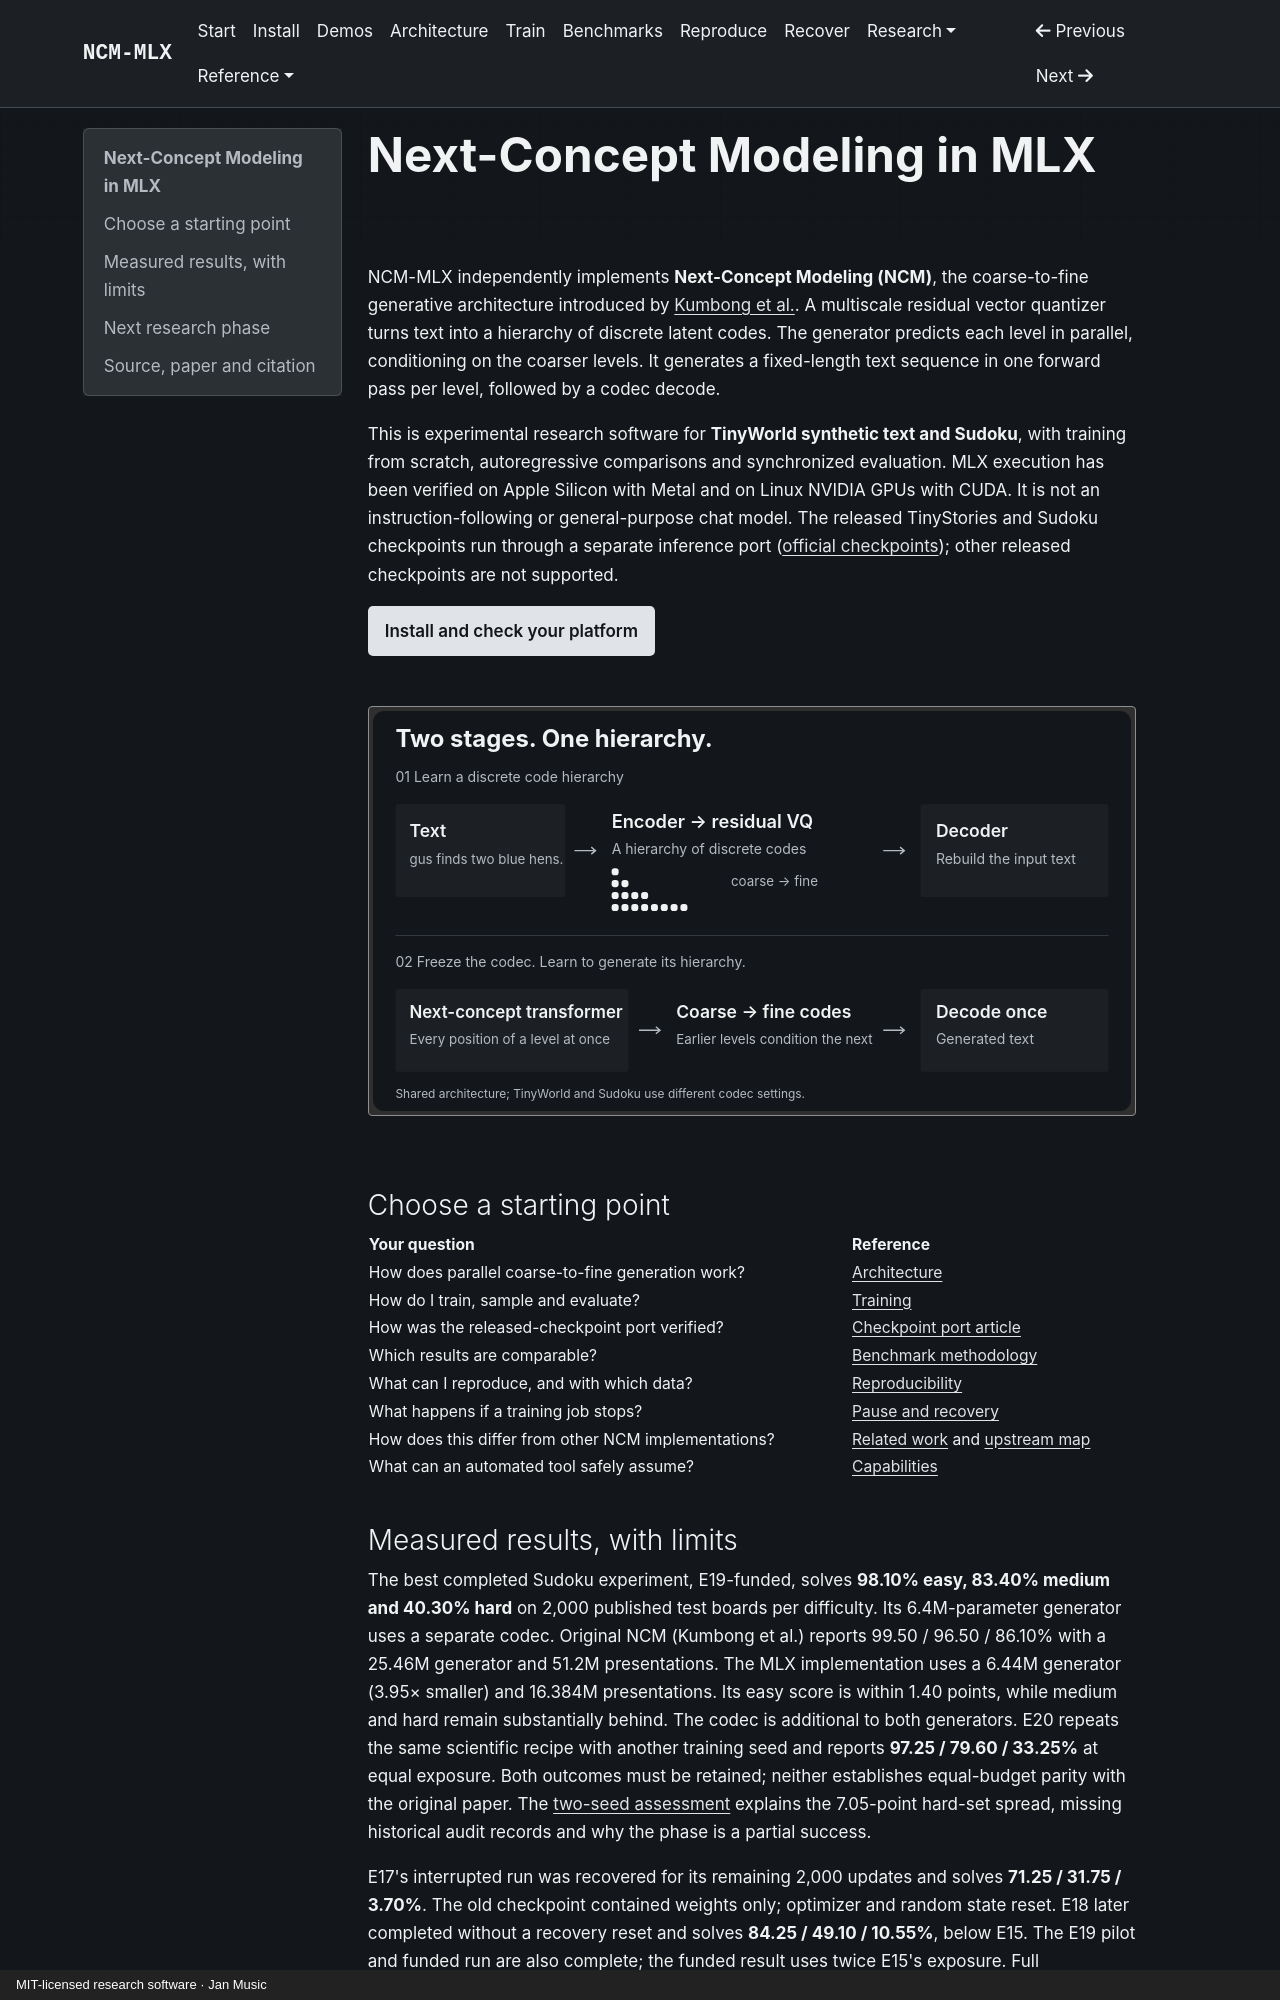

repository: janmus1c/ncm-mlx · page: index.html · generator: mkdocs · copyright: MIT-licensed research software · Jan Music

---
title: NCM-MLX — Next-Concept Modeling in MLX
description: Independent MLX research software for coarse-to-fine parallel text generation, from-scratch training and reproducible Sudoku and synthetic-language evaluation.
---

# Next-Concept Modeling in MLX

NCM-MLX independently implements **Next-Concept Modeling (NCM)**, the coarse-to-fine generative architecture introduced by [Kumbong et al.](https://arxiv.org/abs/2610.14162). A multiscale residual vector quantizer turns text into a hierarchy of discrete latent codes. The generator predicts each level in parallel, conditioning on the coarser levels. It generates a fixed-length text sequence in one forward pass per level, followed by a codec decode.

This is experimental research software for **TinyWorld synthetic text and Sudoku**, with training from scratch, autoregressive comparisons and synchronized evaluation. MLX execution has been verified on Apple Silicon with Metal and on Linux NVIDIA GPUs with CUDA. It is not an instruction-following or general-purpose chat model. The released TinyStories and Sudoku checkpoints run through a separate inference port ([official checkpoints](official-checkpoints.md)); other released checkpoints are not supported.

[Install and check your platform](platforms.md){ .primary-link }

<picture>
  <source media="(max-width: 600px)" srcset="assets/architecture-mobile-dark.svg">
  <img src="assets/architecture-dark.svg" alt="Train a codec, freeze it, then train a next-concept generator over its coarse-to-fine hierarchy." width="1080">
</picture>

## Choose a starting point

| Your question | Reference |
|---|---|
| How does parallel coarse-to-fine generation work? | [Architecture](architecture.md) |
| How do I train, sample and evaluate? | [Training](training.md) |
| How was the released-checkpoint port verified? | [Checkpoint port article](research/checkpoint-parity.md) |
| Which results are comparable? | [Benchmark methodology](benchmarks.md) |
| What can I reproduce, and with which data? | [Reproducibility](reproducibility.md) |
| What happens if a training job stops? | [Pause and recovery](RECOVERY.md) |
| How does this differ from other NCM implementations? | [Related work](related-work.md) and [upstream map](research/upstream-map.md) |
| What can an automated tool safely assume? | [Capabilities](capabilities.md) |

## Measured results, with limits

The best completed Sudoku experiment, E19-funded, solves **98.10% easy, 83.40% medium and 40.30% hard** on 2,000 published test boards per difficulty. Its 6.4M-parameter generator uses a separate codec. Original NCM (Kumbong et al.) reports 99.50 / 96.50 / 86.10% with a 25.46M generator and 51.2M presentations. The MLX implementation uses a 6.44M generator (3.95× smaller) and 16.384M presentations. Its easy score is within 1.40 points, while medium and hard remain substantially behind. The codec is additional to both generators. E20 repeats the same scientific recipe with another training seed and reports **97.25 / 79.60 / 33.25%** at equal exposure. Both outcomes must be retained; neither establishes equal-budget parity with the original paper. The [two-seed assessment](research/e20-seed-report.md) explains the 7.05-point hard-set spread, missing historical audit records and why the phase is a partial success.

E17's interrupted run was recovered for its remaining 2,000 updates and solves **71.25 / 31.75 / 3.70%**. The old checkpoint contained weights only; optimizer and random state reset. E18 later completed without a recovery reset and solves **84.25 / 49.10 / 10.55%**, below E15. The E19 pilot and funded run are also complete; the funded result uses twice E15's exposure. Full measurements and qualifications live in the [completed report](research/e19-funded-report.md) and [experiment record](EXPERIMENTS.md).
